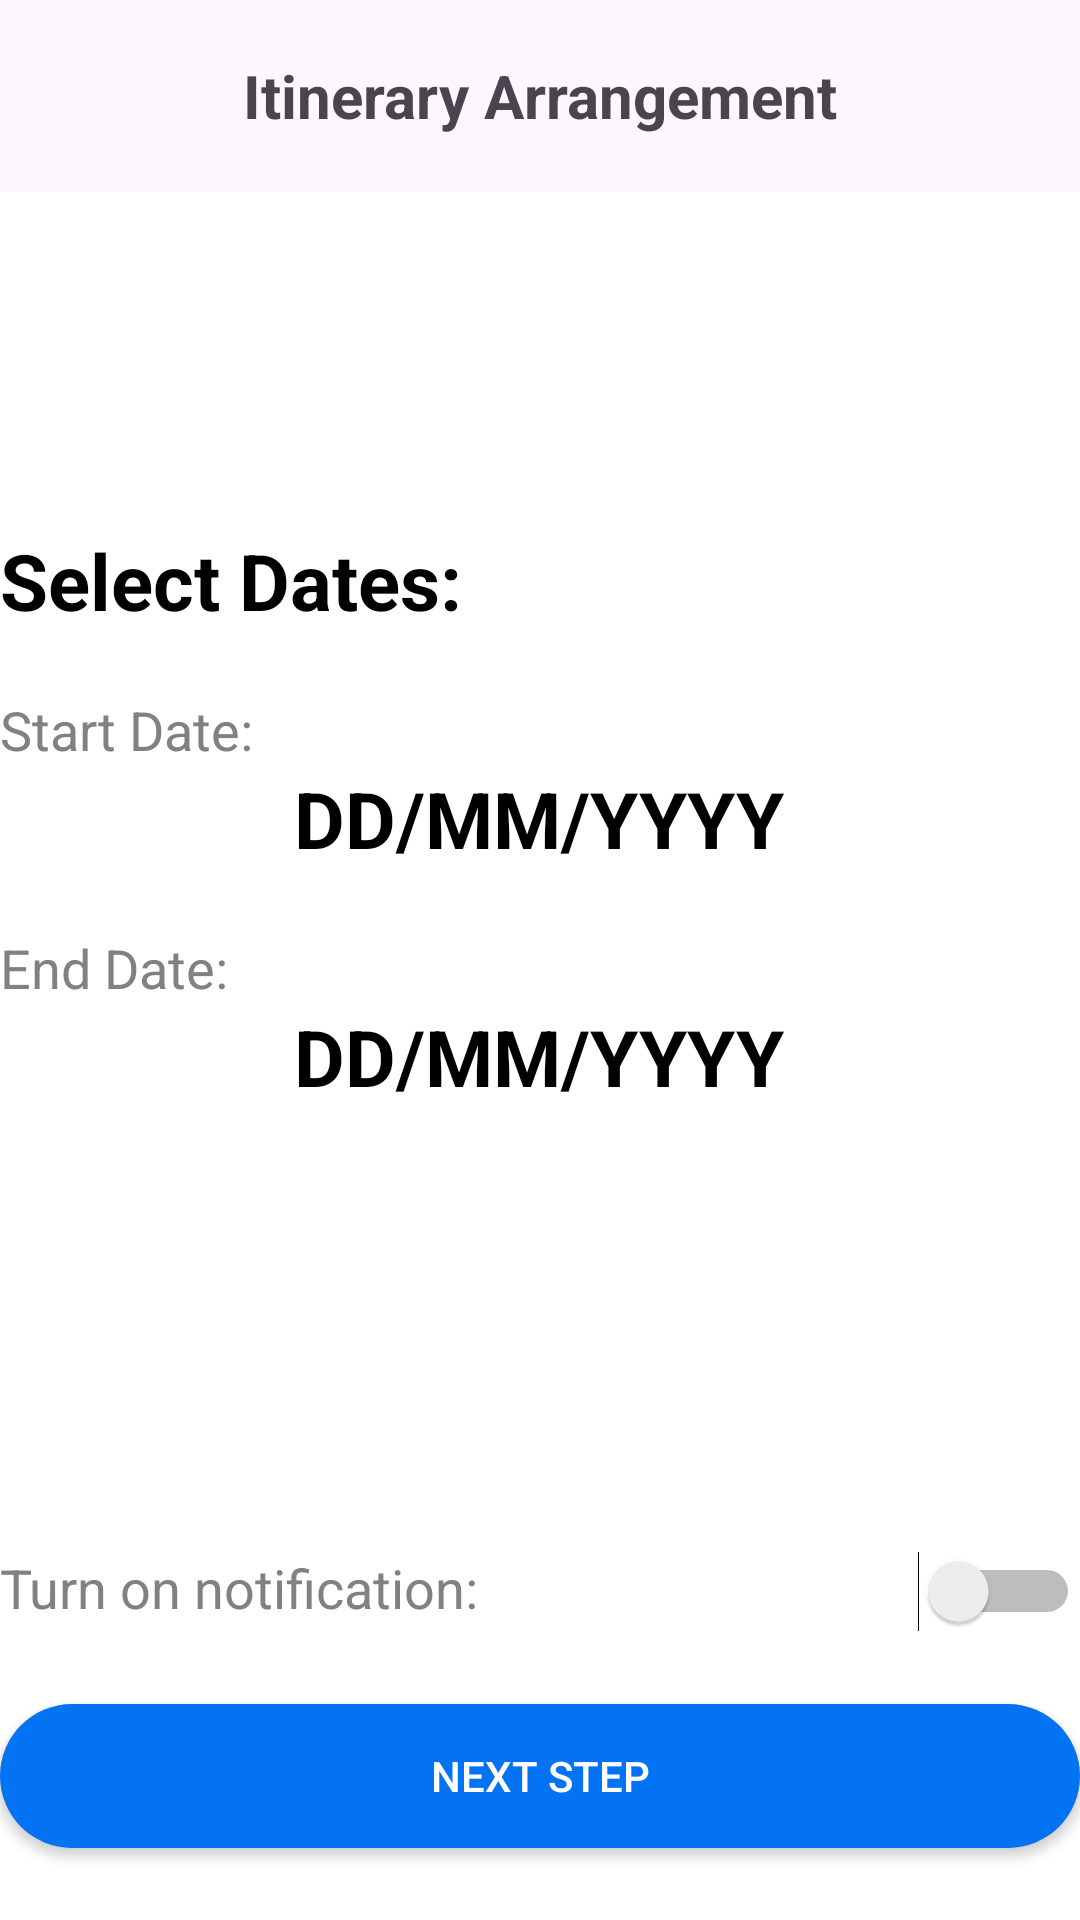

This screen was rendered from an Android layout file. Write that file and the resources it references.
<!-- AndroidManifest.xml: application theme Theme.TravelApp -->
<!-- res/layout/activity_new_plan.xml -->
<?xml version="1.0" encoding="utf-8"?>
<RelativeLayout xmlns:android="http://schemas.android.com/apk/res/android"
    xmlns:app="http://schemas.android.com/apk/res-auto"
    xmlns:tools="http://schemas.android.com/tools"
    android:layout_width="match_parent"
    android:layout_height="match_parent"
    android:layout_margin="16dp"
    tools:context=".ui.NewPlanActivity">
    <include layout="@layout/app_bar_layout"
        android:id="@+id/app_bar_layout"/>


    <RelativeLayout
        android:layout_width="wrap_content"
        android:layout_height="92dp"
        android:id="@+id/welcome_laypout"
        android:layout_below="@+id/app_bar_layout"
        android:layout_centerHorizontal="true">
        <ImageView
            android:layout_width="wrap_content"
            android:layout_height="wrap_content"
            android:id="@+id/banner_image"
            android:src="@drawable/switzerland_banner"
            android:scaleType="centerCrop"/>
        <TextView
            android:layout_width="wrap_content"
            android:layout_height="wrap_content"
            android:text="Switzerland"
            android:textColor="@color/white"
            android:id="@+id/title_location"
            android:textAppearance="@style/text_large_title"
            android:layout_marginLeft="20dp"
            android:layout_alignParentBottom="true"
            android:layout_marginBottom="10dp"/>
        <TextView
            android:layout_width="wrap_content"
            android:layout_height="wrap_content"
            android:text="Welcome to"
            android:textColor="@color/white"
            android:textAppearance="@style/text_small"
            android:layout_marginLeft="20dp"
            android:layout_above="@+id/title_location"/>
    </RelativeLayout>

    <TextView
        android:layout_width="wrap_content"
        android:layout_height="wrap_content"
        android:id="@+id/plan_date"
        android:text="Select Dates: "
        android:textAppearance="@style/text_large_title"
        android:layout_below="@id/welcome_laypout"
        android:layout_marginTop="20dp"/>

    <LinearLayout
        android:layout_width="match_parent"
        android:layout_height="wrap_content"
        android:orientation="vertical"
        android:layout_below="@+id/plan_date"
        android:layout_marginTop="20dp"
        android:id="@+id/date_start_layout">
        <TextView
            android:layout_width="wrap_content"
            android:layout_height="wrap_content"
            android:text="Start Date: "
            android:textAppearance="@style/text_medium"/>
        <TextView
            android:layout_width="wrap_content"
            android:layout_height="wrap_content"
            android:text="DD/MM/YYYY"
            android:layout_gravity="center_horizontal"
            android:textAppearance="@style/text_large_title"
            android:id="@+id/date_start"/>
    </LinearLayout>

    <LinearLayout
        android:layout_width="match_parent"
        android:layout_height="wrap_content"
        android:orientation="vertical"
        android:layout_below="@+id/date_start_layout"
        android:layout_marginTop="20dp"
        android:id="@+id/date_end_layout">
        <TextView
            android:layout_width="wrap_content"
            android:layout_height="wrap_content"
            android:text="End Date: "
            android:textAppearance="@style/text_medium"/>
        <TextView
            android:layout_width="wrap_content"
            android:layout_height="wrap_content"
            android:text="DD/MM/YYYY"
            android:layout_gravity="center_horizontal"
            android:textAppearance="@style/text_large_title"
            android:id="@+id/date_end"/>
    </LinearLayout>

    <Button
        android:layout_width="match_parent"
        android:layout_height="wrap_content"
        android:text="Next step"
        android:layout_centerHorizontal="true"
        android:layout_marginBottom="24dp"
        android:background="@drawable/button_primary"
        android:textColor="@color/white"
        android:layout_alignParentBottom="true"
        android:id="@+id/next_button"/>

    <RelativeLayout
        android:layout_width="match_parent"
        android:layout_height="wrap_content"
        android:layout_above="@+id/next_button"
        android:layout_marginBottom="24dp"
        android:orientation="horizontal">
        <TextView
            android:layout_width="wrap_content"
            android:layout_height="wrap_content"
            android:text="Turn on notification: "
            android:textAppearance="@style/text_medium"/>
        <Switch
            android:layout_width="wrap_content"
            android:layout_height="wrap_content"
            android:id="@+id/notification_switch"
            android:layout_marginLeft="10dp"
            android:layout_alignParentRight="true"
            tools:ignore="UseSwitchCompatOrMaterialXml" />

    </RelativeLayout>

</RelativeLayout>
<!-- res/layout/app_bar_layout.xml (included above) -->
<?xml version="1.0" encoding="utf-8"?>
<com.google.android.material.appbar.AppBarLayout xmlns:android="http://schemas.android.com/apk/res/android"
    android:layout_width="match_parent"
    android:layout_height="wrap_content"
    xmlns:app="http://schemas.android.com/apk/res-auto">
    <androidx.appcompat.widget.Toolbar
        android:layout_width="match_parent"
        android:id="@+id/toolbar_layout"
        android:layout_height="?attr/actionBarSize">

        <TextView
            android:layout_width="wrap_content"
            android:layout_height="wrap_content"
            android:id="@+id/toolbar_title"
            android:text="@string/itinerary_arrangement"
            android:textSize="20sp"
            android:layout_gravity="center"
            android:textStyle="bold"/>
    </androidx.appcompat.widget.Toolbar>



</com.google.android.material.appbar.AppBarLayout>
<!-- resources referenced by this layout -->
<resources>
  <color name="white">#FFFFFFFF</color>
  <!-- drawable button_primary (drawable) -->
  <?xml version="1.0" encoding="utf-8"?>
  <shape xmlns:android="http://schemas.android.com/apk/res/android"
      android:shape="rectangle">
      <corners android:radius="50dp" />
      <solid
          android:color="@color/blue" />
  </shape>
  <string name="itinerary_arrangement">Itinerary Arrangement</string>
  <style name="text_large_title">
          <item name="android:textSize">26sp</item>
          <item name="android:textColor">#000000</item>
          <item name="android:textStyle">bold</item>
      </style>
  <style name="text_medium">
          <item name="android:textSize">18sp</item>
          <item name="android:textColor">#818181</item>
      </style>
  <style name="text_small">
          <item name="android:textSize">12sp</item>
          <item name="android:textColor">#818181</item>
      </style>
  <style name="Theme.TravelApp" parent="Base.Theme.TravelApp">
          <item name="android:statusBarColor">@color/white</item>
          <item name="android:windowLightStatusBar">true</item>
          <item name="android:windowBackground">@color/white</item>
          <item name="colorPrimary">@color/blue</item>
          <item name="colorControlNormal">@color/blue</item>
      </style>
  <color name="blue">#0373F3</color>
  <style name="Base.Theme.TravelApp" parent="Theme.Material3.Light.NoActionBar">
          
          
      </style>
</resources>
